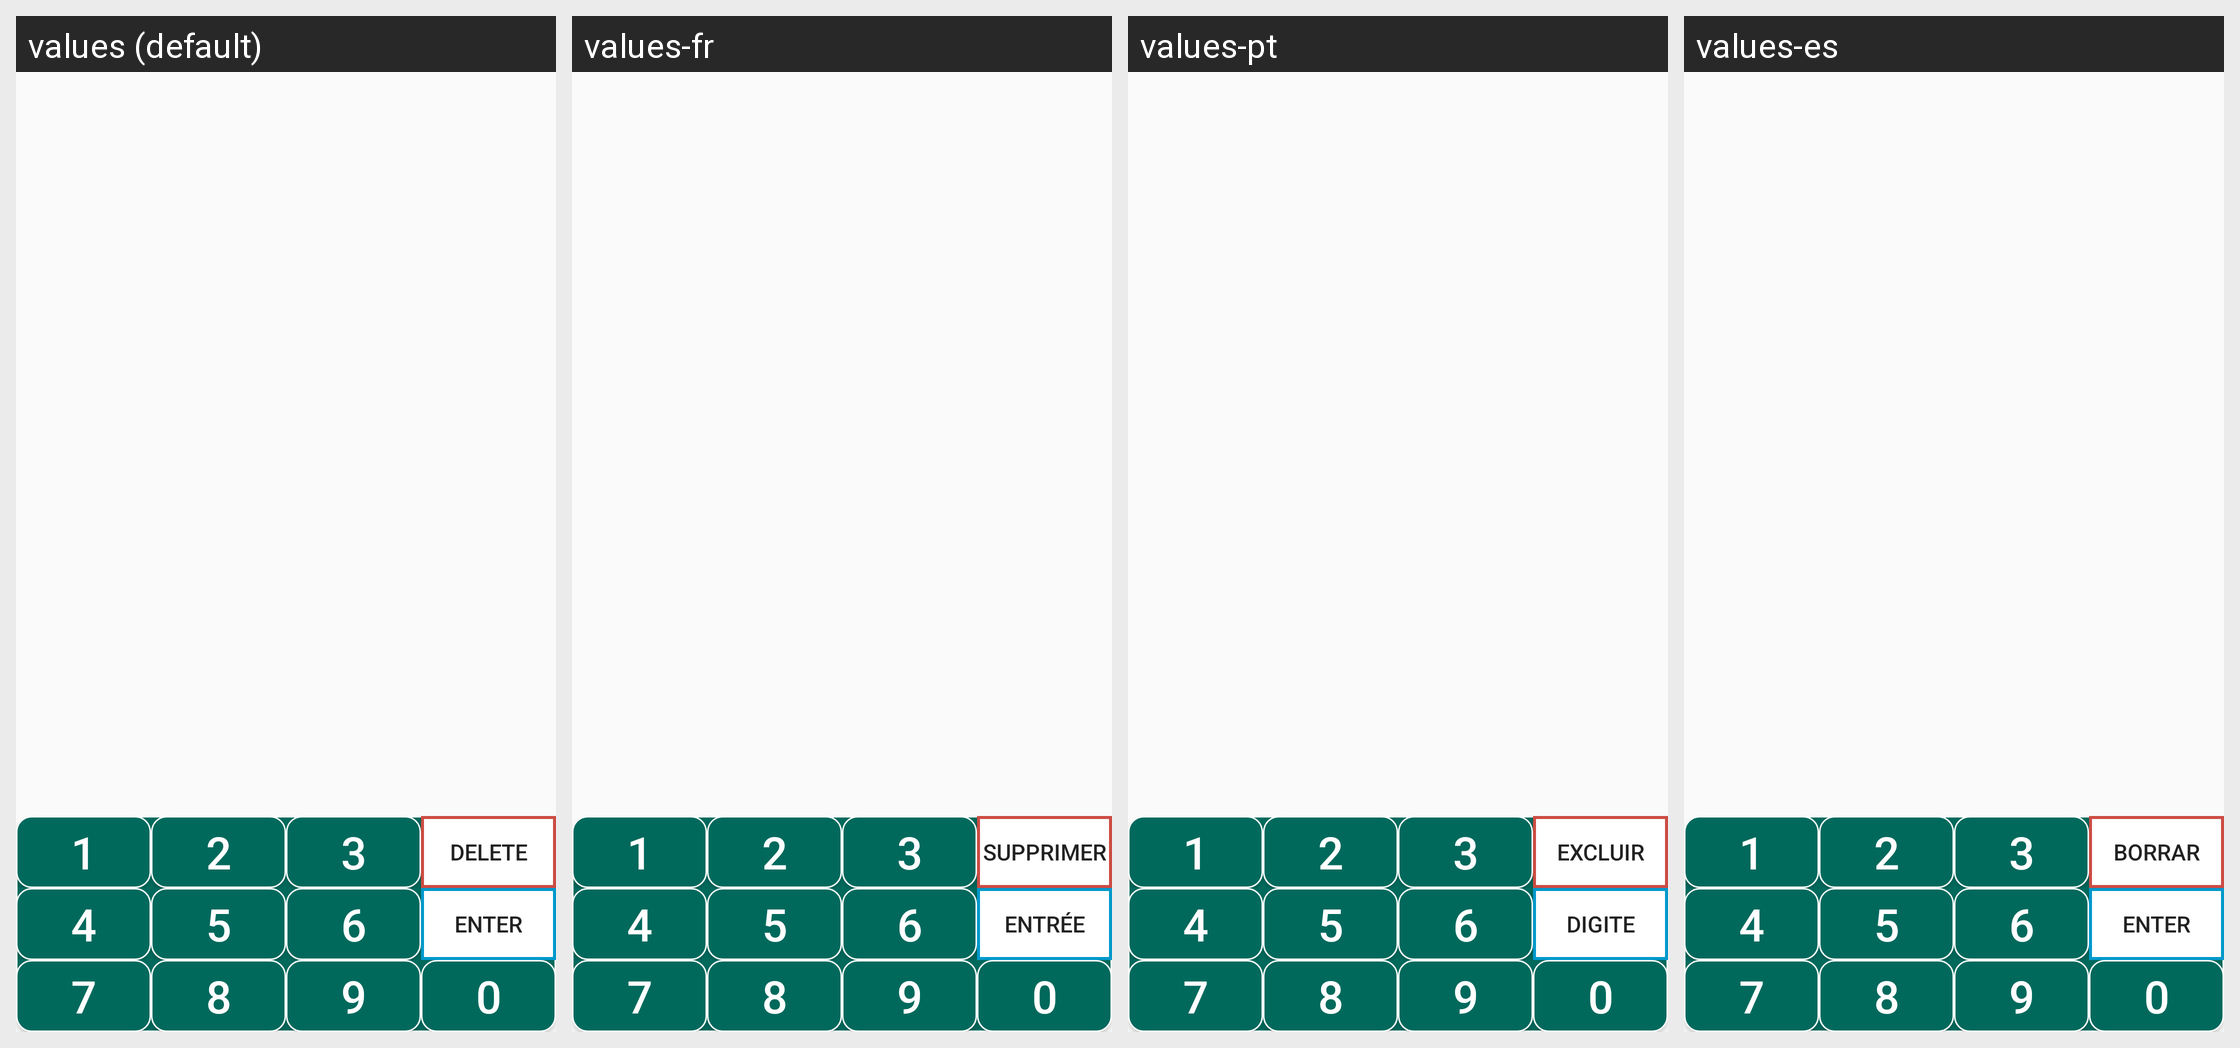

Locale-by-locale string values for the Android screen shown in this grid:
Android screen res/layout/numeros.xml rendered under 4 locales, left to right: values (default), values-fr, values-pt, values-es. Device: Nexus 5 (rendered at 1080×1920; each locale shown at half size, 540×960, under a caption strip naming it); theme AppTheme.
Strings drawn on this screen, with the default value and each locale's value (text and hints the layout hard-codes, and strings that could not be matched under every locale, appear in the picture but are not listed):

limpiar
  values: Delete
  values-fr: Supprimer
  values-pt: Excluir
  values-es: Borrar

enter
  values: Enter
  values-fr: Entrée
  values-pt: Digite
  values-es: Enter
